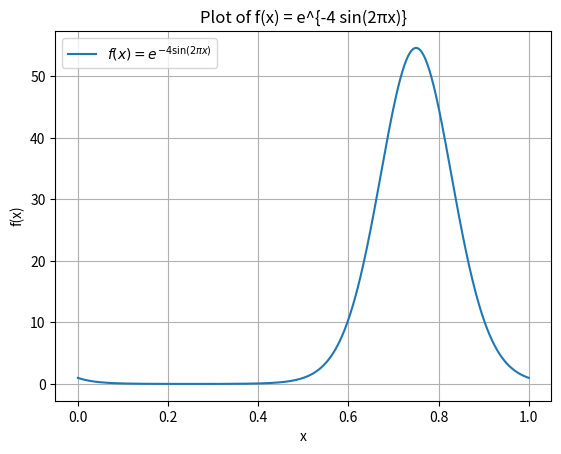

Here is the Python script that generated this plot:
import numpy as np
import matplotlib.pyplot as plt

# Define the function f(x) = e^(-4 * sin(2 * pi * x))
def f(x):
    return np.exp(-4 * np.sin(2 * np.pi * x))

# Generate 1000 evenly spaced x values from 0 to 1
x_values = np.linspace(0, 1, 1000)

# Compute the function values
y_values = f(x_values)

# Plot the function
plt.plot(x_values, y_values, label=r'$f(x) = e^{-4 \sin(2\pi x)}$')
plt.title('Plot of f(x) = e^{-4 sin(2πx)}')
plt.xlabel('x')
plt.ylabel('f(x)')
plt.grid(True)
plt.legend()
plt.show()
